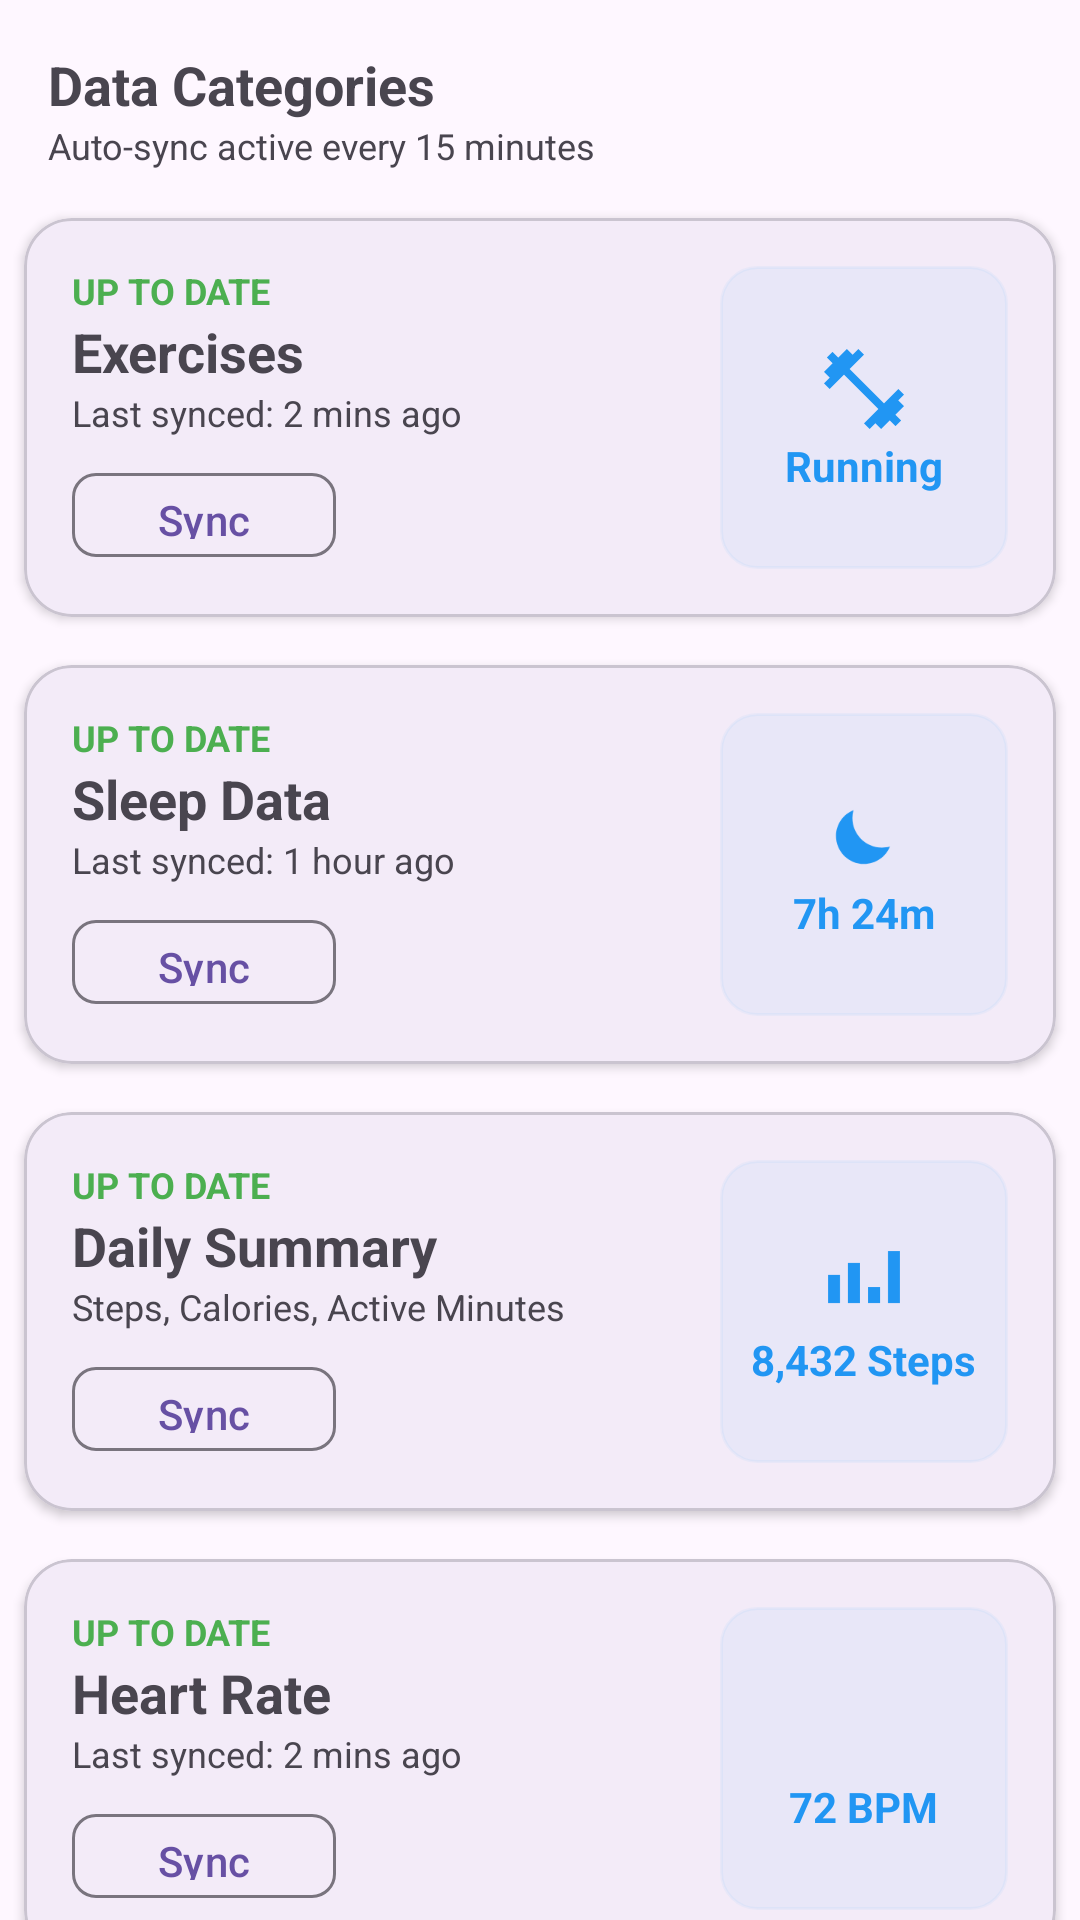

Layout XML and referenced resources for this Android screen:
<!-- AndroidManifest.xml: application theme Theme.SmartHealth -->
<!-- res/layout/fragment_home.xml -->
<?xml version="1.0" encoding="utf-8"?>
<androidx.core.widget.NestedScrollView
    xmlns:android="http://schemas.android.com/apk/res/android"
    xmlns:app="http://schemas.android.com/apk/res-auto"
    android:layout_width="match_parent"
    android:layout_height="match_parent"
    android:clipToPadding="false"
    android:paddingBottom="80dp"
    app:layout_behavior="@string/appbar_scrolling_view_behavior">

    <LinearLayout
        android:layout_width="match_parent"
        android:layout_height="wrap_content"
        android:orientation="vertical"
        android:paddingTop="16dp">

        
        <TextView
            android:layout_width="wrap_content"
            android:layout_height="wrap_content"
            android:layout_marginHorizontal="16dp"
            android:text="@string/data_categories"
            android:textSize="18sp"
            android:textStyle="bold"/>

        <TextView
            android:layout_width="wrap_content"
            android:layout_height="wrap_content"
            android:layout_marginStart="16dp"
            android:layout_marginBottom="8dp"
            android:text="@string/auto_sync_message"
            android:textSize="12sp"
            android:textColor="?colorOnSurfaceVariant"/>

        
        <LinearLayout
            android:layout_width="match_parent"
            android:layout_height="wrap_content"
            android:orientation="vertical">

            
            <include layout="@layout/item_sync_card_exercise"/>
            <include layout="@layout/item_sync_card_sleep"/>
            <include layout="@layout/item_sync_card_daily_summary"/>
            <include layout="@layout/item_sync_card_heart_rate"/>

        </LinearLayout>

    </LinearLayout>
</androidx.core.widget.NestedScrollView>
<!-- res/layout/item_sync_card_exercise.xml (included above) -->
<com.google.android.material.card.MaterialCardView
    xmlns:android="http://schemas.android.com/apk/res/android"
    xmlns:app="http://schemas.android.com/apk/res-auto"
    android:layout_width="match_parent"
    android:layout_height="wrap_content"
    android:layout_margin="8dp"
    app:cardCornerRadius="16dp"
    app:cardElevation="2dp">

    <LinearLayout
        android:layout_width="match_parent"
        android:layout_height="wrap_content"
        android:baselineAligned="false"
        android:orientation="horizontal"
        android:padding="16dp">

        <LinearLayout
            android:layout_width="0dp"
            android:layout_height="wrap_content"
            android:layout_weight="1"
            android:orientation="vertical">

            <TextView
                android:id="@+id/exerciseStatusLabel"
                android:layout_width="wrap_content"
                android:layout_height="wrap_content"
                android:text="@string/up_to_date"
                android:textAllCaps="true"
                android:textColor="@color/success"
                android:textSize="12sp"
                android:textStyle="bold" />

            <TextView
                android:layout_width="wrap_content"
                android:layout_height="wrap_content"
                android:text="@string/exercises"
                android:textSize="18sp"
                android:textStyle="bold" />

            <TextView
                android:id="@+id/exerciseLastSyncedText"
                android:layout_width="wrap_content"
                android:layout_height="wrap_content"
                android:text="@string/last_synced"
                android:textColor="?colorOnSurfaceVariant"
                android:textSize="12sp" />

            <LinearLayout
                android:layout_width="wrap_content"
                android:layout_height="wrap_content"
                android:layout_marginTop="8dp"
                android:orientation="horizontal">

                <com.google.android.material.button.MaterialButton
                    android:id="@+id/readExerciseButton"
                    style="?attr/materialButtonOutlinedStyle"
                    android:layout_width="wrap_content"
                    android:layout_height="36dp"
                    android:text="@string/sync"
                    app:cornerRadius="8dp"
                    app:icon="@drawable/ic_refresh" />

                <com.google.android.material.button.MaterialButton
                    android:id="@+id/stopExerciseButton"
                    style="?attr/materialButtonOutlinedStyle"
                    android:layout_width="wrap_content"
                    android:layout_height="36dp"
                    android:layout_marginStart="8dp"
                    android:text="@string/stop"
                    android:visibility="gone"
                    app:cornerRadius="8dp" />
            </LinearLayout>
        </LinearLayout>

        <FrameLayout
            android:layout_width="96dp"
            android:layout_height="match_parent"
            android:background="@drawable/bg_metric_card">

            <LinearLayout
                android:id="@+id/exerciseContent"
                android:layout_width="match_parent"
                android:layout_height="match_parent"
                android:gravity="center"
                android:orientation="vertical"
                android:visibility="visible">

                <ImageView
                    android:id="@+id/metricIcon"
                    android:layout_width="32dp"
                    android:layout_height="32dp"
                    android:contentDescription="@null"
                    android:src="@drawable/ic_fitness"
                    app:tint="@color/primary" />

                <TextView
                    android:id="@+id/metricLabel"
                    android:layout_width="wrap_content"
                    android:layout_height="wrap_content"
                    android:text="@string/running"
                    android:textColor="@color/primary"
                    android:textStyle="bold" />
            </LinearLayout>

            <ProgressBar
                android:id="@+id/exerciseProgress"
                style="?android:attr/progressBarStyle"
                android:layout_width="wrap_content"
                android:layout_height="wrap_content"
                android:layout_gravity="center"
                android:visibility="gone" />

        </FrameLayout>

    </LinearLayout>
</com.google.android.material.card.MaterialCardView>
<!-- res/layout/item_sync_card_sleep.xml (included above) -->
<com.google.android.material.card.MaterialCardView
    xmlns:android="http://schemas.android.com/apk/res/android"
    xmlns:app="http://schemas.android.com/apk/res-auto"
    android:layout_width="match_parent"
    android:layout_height="wrap_content"
    android:layout_margin="8dp"
    app:cardCornerRadius="16dp"
    app:cardElevation="2dp">

    <LinearLayout
        android:layout_width="match_parent"
        android:layout_height="wrap_content"
        android:baselineAligned="false"
        android:orientation="horizontal"
        android:padding="16dp">

        <LinearLayout
            android:layout_width="0dp"
            android:layout_height="wrap_content"
            android:layout_weight="1"
            android:orientation="vertical">

            <TextView
                android:id="@+id/sleepStatusLabel"
                android:layout_width="wrap_content"
                android:layout_height="wrap_content"
                android:text="@string/up_to_date"
                android:textAllCaps="true"
                android:textColor="@color/success"
                android:textSize="12sp"
                android:textStyle="bold" />

            <TextView
                android:layout_width="wrap_content"
                android:layout_height="wrap_content"
                android:text="@string/sleep_data"
                android:textSize="18sp"
                android:textStyle="bold" />

            <TextView
                android:id="@+id/sleepLastSyncedText"
                android:layout_width="wrap_content"
                android:layout_height="wrap_content"
                android:text="@string/last_synced_1_hour_ago"
                android:textColor="?colorOnSurfaceVariant"
                android:textSize="12sp" />

            <LinearLayout
                android:layout_width="wrap_content"
                android:layout_height="wrap_content"
                android:layout_marginTop="8dp"
                android:orientation="horizontal">

                <com.google.android.material.button.MaterialButton
                    android:id="@+id/readSleepButton"
                    style="?attr/materialButtonOutlinedStyle"
                    android:layout_width="wrap_content"
                    android:layout_height="36dp"
                    android:text="@string/sync"
                    app:cornerRadius="8dp"
                    app:icon="@drawable/ic_refresh" />

                <com.google.android.material.button.MaterialButton
                    android:id="@+id/stopSleepButton"
                    style="?attr/materialButtonOutlinedStyle"
                    android:layout_width="wrap_content"
                    android:layout_height="36dp"
                    android:layout_marginStart="8dp"
                    android:text="@string/stop"
                    android:visibility="gone"
                    app:cornerRadius="8dp" />
            </LinearLayout>
        </LinearLayout>

        <FrameLayout
            android:layout_width="96dp"
            android:layout_height="match_parent"
            android:background="@drawable/bg_metric_card">

            <LinearLayout
                android:id="@+id/sleepContent"
                android:layout_width="match_parent"
                android:layout_height="match_parent"
                android:gravity="center"
                android:orientation="vertical">

                <ImageView
                    android:layout_width="32dp"
                    android:layout_height="32dp"
                    android:contentDescription="@null"
                    android:src="@drawable/ic_bedtime"
                    app:tint="@color/primary" />

                <TextView
                    android:layout_width="wrap_content"
                    android:layout_height="wrap_content"
                    android:text="@string/sleep_duration"
                    android:textColor="@color/primary"
                    android:textStyle="bold" />
            </LinearLayout>

            <ProgressBar
                android:id="@+id/sleepProgress"
                style="?android:attr/progressBarStyle"
                android:layout_width="wrap_content"
                android:layout_height="wrap_content"
                android:layout_gravity="center"
                android:visibility="gone" />
        </FrameLayout>

    </LinearLayout>
</com.google.android.material.card.MaterialCardView>
<!-- res/layout/item_sync_card_daily_summary.xml (included above) -->
<com.google.android.material.card.MaterialCardView
    xmlns:android="http://schemas.android.com/apk/res/android"
    xmlns:app="http://schemas.android.com/apk/res-auto"
    android:layout_width="match_parent"
    android:layout_height="wrap_content"
    android:layout_margin="8dp"
    app:cardCornerRadius="16dp"
    app:cardElevation="2dp">

    <LinearLayout
        android:layout_width="match_parent"
        android:layout_height="wrap_content"
        android:baselineAligned="false"
        android:orientation="horizontal"
        android:padding="16dp">

        <LinearLayout
            android:layout_width="0dp"
            android:layout_height="wrap_content"
            android:layout_weight="1"
            android:orientation="vertical">

            <TextView
                android:id="@+id/dailySummaryStatusLabel"
                android:layout_width="wrap_content"
                android:layout_height="wrap_content"
                android:text="@string/up_to_date"
                android:textAllCaps="true"
                android:textColor="@color/success"
                android:textSize="12sp"
                android:textStyle="bold" />

            <TextView
                android:layout_width="wrap_content"
                android:layout_height="wrap_content"
                android:text="@string/daily_summary"
                android:textSize="18sp"
                android:textStyle="bold" />

            <TextView
                android:id="@+id/dailySummaryLastSyncedText"
                android:layout_width="wrap_content"
                android:layout_height="wrap_content"
                android:text="@string/steps_calories_active_minutes"
                android:textColor="?colorOnSurfaceVariant"
                android:textSize="12sp" />

            <LinearLayout
                android:layout_width="wrap_content"
                android:layout_height="wrap_content"
                android:layout_marginTop="8dp"
                android:orientation="horizontal">

                <com.google.android.material.button.MaterialButton
                    style="?attr/materialButtonOutlinedStyle"
                    android:id="@+id/readDailySummary"
                    android:layout_width="wrap_content"
                    android:layout_height="36dp"
                    android:text="@string/sync"
                    app:cornerRadius="8dp"
                    app:icon="@drawable/ic_refresh" />

                <com.google.android.material.button.MaterialButton
                    android:id="@+id/stopDailySummaryButton"
                    style="?attr/materialButtonOutlinedStyle"
                    android:layout_width="wrap_content"
                    android:layout_height="36dp"
                    android:layout_marginStart="8dp"
                    android:text="@string/stop"
                    android:visibility="gone"
                    app:cornerRadius="8dp" />
            </LinearLayout>
        </LinearLayout>

        <FrameLayout
            android:layout_width="96dp"
            android:layout_height="match_parent"
            android:background="@drawable/bg_metric_card">

            <LinearLayout
                android:id="@+id/dailySummaryContent"
                android:layout_width="match_parent"
                android:layout_height="match_parent"
                android:gravity="center"
                android:orientation="vertical">

                <ImageView
                    android:layout_width="32dp"
                    android:layout_height="32dp"
                    android:contentDescription="@null"
                    android:src="@drawable/ic_analytics"
                    app:tint="@color/primary" />

                <TextView
                    android:layout_width="wrap_content"
                    android:layout_height="wrap_content"
                    android:text="8,432 Steps"
                    android:textColor="@color/primary"
                    android:textStyle="bold" />
            </LinearLayout>

            <ProgressBar
                android:id="@+id/dailySummaryProgress"
                style="?android:attr/progressBarStyle"
                android:layout_width="wrap_content"
                android:layout_height="wrap_content"
                android:layout_gravity="center"
                android:visibility="gone" />
        </FrameLayout>

    </LinearLayout>
</com.google.android.material.card.MaterialCardView>
<!-- res/layout/item_sync_card_heart_rate.xml (included above) -->
<com.google.android.material.card.MaterialCardView
    xmlns:android="http://schemas.android.com/apk/res/android"
    xmlns:app="http://schemas.android.com/apk/res-auto"
    android:layout_width="match_parent"
    android:layout_height="wrap_content"
    android:layout_margin="8dp"
    app:cardCornerRadius="16dp"
    app:cardElevation="2dp">

    <LinearLayout
        android:layout_width="match_parent"
        android:layout_height="wrap_content"
        android:baselineAligned="false"
        android:orientation="horizontal"
        android:padding="16dp">

        <LinearLayout
            android:layout_width="0dp"
            android:layout_height="wrap_content"
            android:layout_weight="1"
            android:orientation="vertical">

            <TextView
                android:id="@+id/heartRateStatusLabel"
                android:layout_width="wrap_content"
                android:layout_height="wrap_content"
                android:text="@string/up_to_date"
                android:textColor="@color/success"
                android:textSize="12sp"
                android:textStyle="bold" />

            <TextView
                android:layout_width="wrap_content"
                android:layout_height="wrap_content"
                android:text="@string/heart_rate"
                android:textSize="18sp"
                android:textStyle="bold" />

            <TextView
                android:id="@+id/heartRateLastSyncedText"
                android:layout_width="wrap_content"
                android:layout_height="wrap_content"
                android:text="@string/last_synced"
                android:textSize="12sp" />

            <LinearLayout
                android:layout_width="wrap_content"
                android:layout_height="wrap_content"
                android:layout_marginTop="8dp"
                android:orientation="horizontal">

                <com.google.android.material.button.MaterialButton
                    style="?attr/materialButtonOutlinedStyle"
                    android:id="@+id/readHeartRate"
                    android:layout_width="wrap_content"
                    android:layout_height="36dp"
                    android:text="@string/sync"
                    app:cornerRadius="8dp"
                    app:icon="@drawable/ic_refresh" />

                <com.google.android.material.button.MaterialButton
                    android:id="@+id/stopHeartRateButton"
                    style="?attr/materialButtonOutlinedStyle"
                    android:layout_width="wrap_content"
                    android:layout_height="36dp"
                    android:layout_marginStart="8dp"
                    android:text="@string/stop"
                    android:visibility="gone"
                    app:cornerRadius="8dp" />
            </LinearLayout>
        </LinearLayout>

        <FrameLayout
            android:layout_width="96dp"
            android:layout_height="match_parent"
            android:background="@drawable/bg_metric_card">

            <LinearLayout
                android:id="@+id/heartRateContent"
                android:layout_width="match_parent"
                android:layout_height="match_parent"
                android:gravity="center"
                android:orientation="vertical">

                <ImageView
                    android:layout_width="32dp"
                    android:layout_height="32dp"
                    android:contentDescription="@null"
                    android:src="@drawable/ic_favorite"
                    app:tint="@color/primary" />

                <TextView
                    android:layout_width="wrap_content"
                    android:layout_height="wrap_content"
                    android:text="@string/bpm"
                    android:textColor="@color/primary"
                    android:textStyle="bold" />
            </LinearLayout>

            <ProgressBar
                android:id="@+id/heartRateProgress"
                style="?android:attr/progressBarStyle"
                android:layout_width="wrap_content"
                android:layout_height="wrap_content"
                android:layout_gravity="center"
                android:visibility="gone" />
        </FrameLayout>

    </LinearLayout>
</com.google.android.material.card.MaterialCardView>
<!-- resources referenced by this layout -->
<resources>
  <color name="primary">#2196F3</color>
  <color name="success">#4CAF50</color>
  <!-- drawable bg_metric_card (drawable) -->
  <shape xmlns:android="http://schemas.android.com/apk/res/android"
      android:shape="rectangle">
      <solid android:color="#0D2196F3" />
      <corners android:radius="12dp" />
      <stroke android:width="1dp" android:color="#0D2196F3" />
  </shape>
  <!-- drawable ic_analytics (drawable) -->
  <?xml version="1.0" encoding="utf-8"?>
  <vector xmlns:android="http://schemas.android.com/apk/res/android"
      android:width="24dp"
      android:height="24dp"
      android:viewportWidth="24"
      android:viewportHeight="24">
  
      <path
          android:fillColor="#000000"
          android:pathData="M3,17h3v-7H3v7z"/>
      <path
          android:fillColor="#000000"
          android:pathData="M8,17h3V7H8v10z"/>
      <path
          android:fillColor="#000000"
          android:pathData="M13,17h3v-4h-3v4z"/>
      <path
          android:fillColor="#000000"
          android:pathData="M18,17h3V4h-3v13z"/>
  </vector>
  <!-- drawable ic_bedtime (drawable) -->
  <vector xmlns:android="http://schemas.android.com/apk/res/android"
      android:width="24dp"
      android:height="24dp"
      android:viewportWidth="24"
      android:viewportHeight="24"
      android:tint="?attr/colorControlNormal">
    <path
        android:fillColor="@android:color/white"
        android:pathData="M9.37,5.51C9.19,6.15 9.1,6.82 9.1,7.5c0,4.08 3.32,7.4 7.4,7.4c0.68,0 1.35,-0.09 1.99,-0.27C17.45,17.19 14.93,19 12,19c-3.86,0 -7,-3.14 -7,-7C5,9.07 6.81,6.55 9.37,5.51z"/>
  </vector>
  <!-- drawable ic_fitness (drawable) -->
  <vector xmlns:android="http://schemas.android.com/apk/res/android"
      android:width="24dp"
      android:height="24dp"
      android:viewportWidth="24"
      android:viewportHeight="24"
      android:tint="?attr/colorControlNormal">
    <path
        android:fillColor="@android:color/white"
        android:pathData="M20.57,14.86L22,13.43L20.57,12L17,15.57L8.43,7L12,3.43L10.57,2L9.14,3.43L7.71,2L5.57,4.14L4.14,2.71L2.71,4.14L4.14,5.57L2,7.71L3.43,9.14L2,10.57L3.43,12L7,8.43L15.57,17L12,20.57L13.43,22L14.86,20.57L16.29,22L18.43,19.86L19.86,21.29L21.29,19.86L19.86,18.43L22,16.29L20.57,14.86Z"/>
  </vector>
  <string name="auto_sync_message">Auto-sync active every 15 minutes</string>
  <string name="bpm">72 BPM</string>
  <string name="daily_summary">Daily Summary</string>
  <string name="data_categories">Data Categories</string>
  <string name="exercises">Exercises</string>
  <string name="heart_rate">Heart Rate</string>
  <string name="last_synced">Last synced: 2 mins ago</string>
  <string name="last_synced_1_hour_ago">Last synced: 1 hour ago</string>
  <string name="running">Running</string>
  <string name="sleep_data">Sleep Data</string>
  <string name="sleep_duration">7h 24m</string>
  <string name="steps_calories_active_minutes">Steps, Calories, Active Minutes</string>
  <string name="stop">Stop</string>
  <string name="sync">Sync</string>
  <string name="up_to_date">UP TO DATE</string>
  <style name="Theme.SmartHealth" parent="Base.Theme.SmartHealth" />
  <style name="Base.Theme.SmartHealth" parent="Theme.Material3.DayNight.NoActionBar">
          
          
      </style>
</resources>
